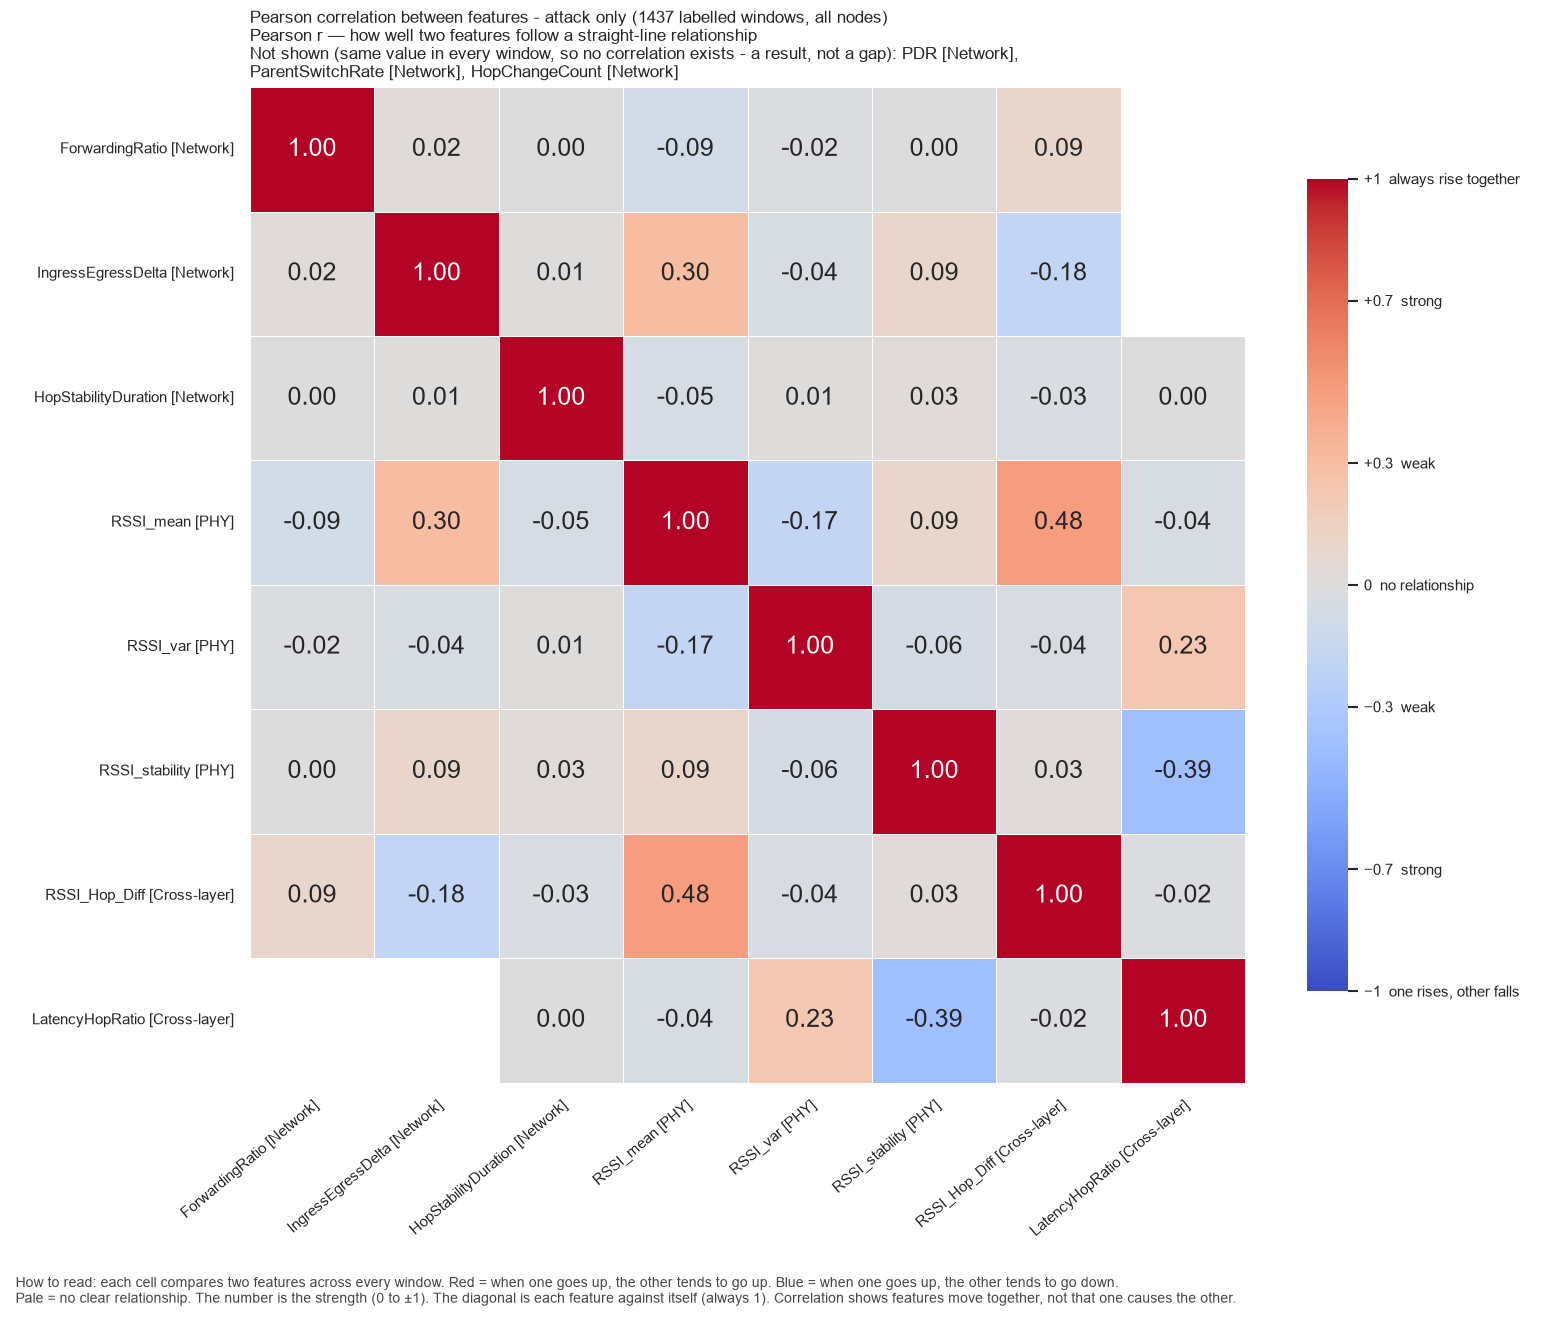

Values plotted in this chart, from the file beside it:
, ForwardingRatio, IngressEgressDelta, HopStabilityDuration, RSSI_mean, RSSI_var, RSSI_stability, RSSI_Hop_Diff, LatencyHopRatio
ForwardingRatio, 1.0, 0.02489, 0.001584, -0.0857, -0.02293, 0.001584, 0.08597, 
IngressEgressDelta, 0.02489, 1.0, 0.01073, 0.3016, -0.04376, 0.09268, -0.1829, 
HopStabilityDuration, 0.001584, 0.01073, 1.0, -0.05411, 0.01124, 0.02753, -0.03052, 0.001087
RSSI_mean, -0.0857, 0.3016, -0.05411, 1.0, -0.172, 0.0874, 0.4797, -0.04368
RSSI_var, -0.02293, -0.04376, 0.01124, -0.172, 1.0, -0.05677, -0.03698, 0.2267
RSSI_stability, 0.001584, 0.09268, 0.02753, 0.0874, -0.05677, 1.0, 0.02826, -0.3918
RSSI_Hop_Diff, 0.08597, -0.1829, -0.03052, 0.4797, -0.03698, 0.02826, 1.0, -0.01653
LatencyHopRatio, , , 0.001087, -0.04368, 0.2267, -0.3918, -0.01653, 1.0
